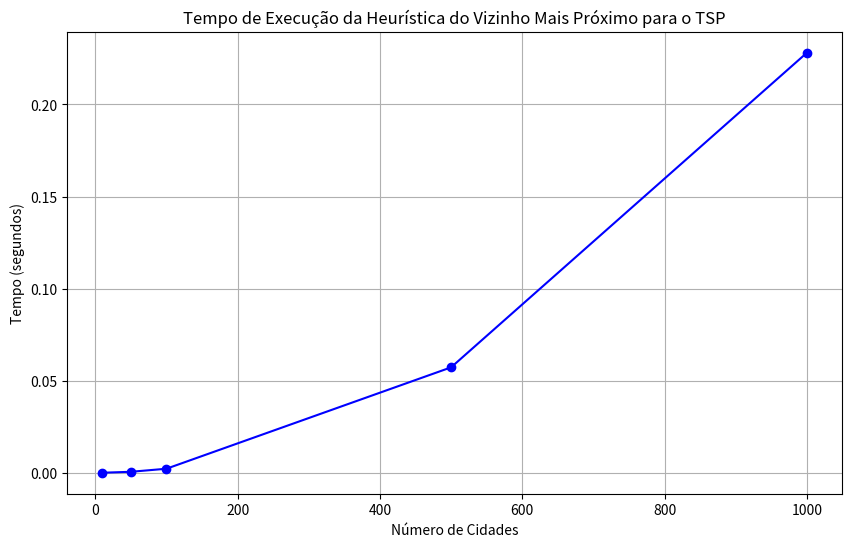
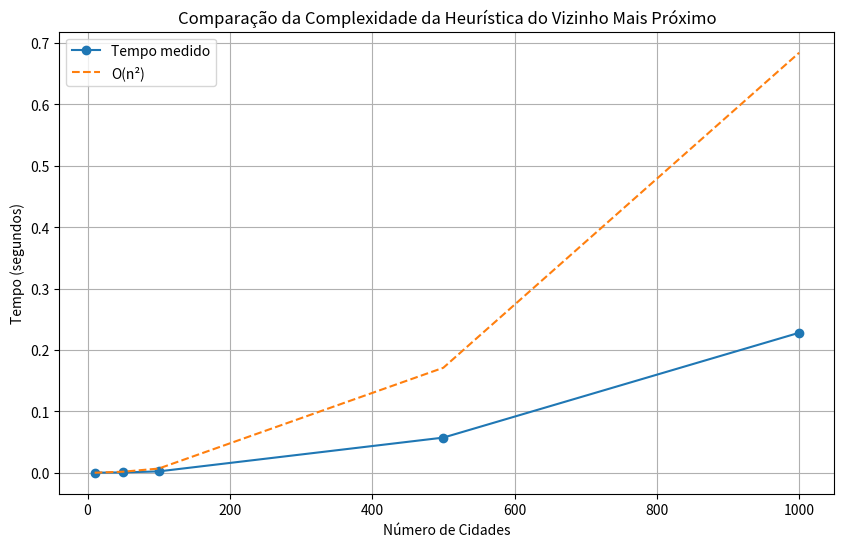
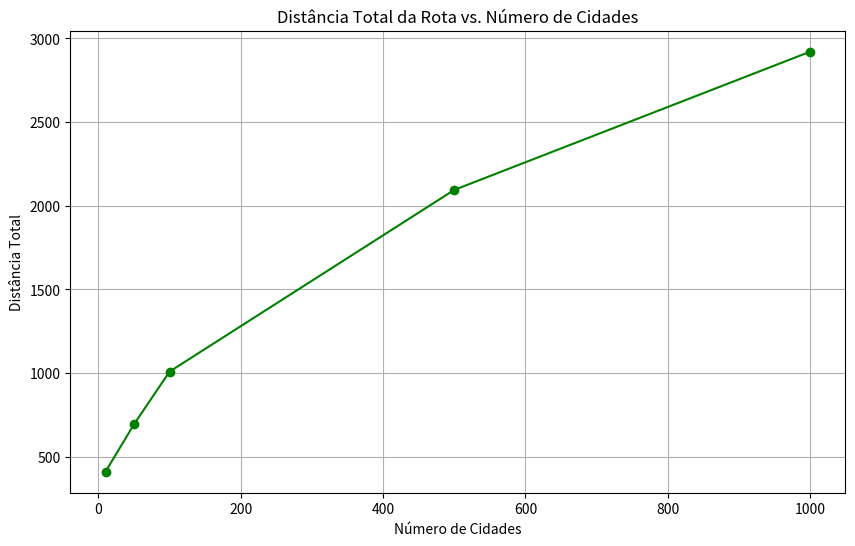
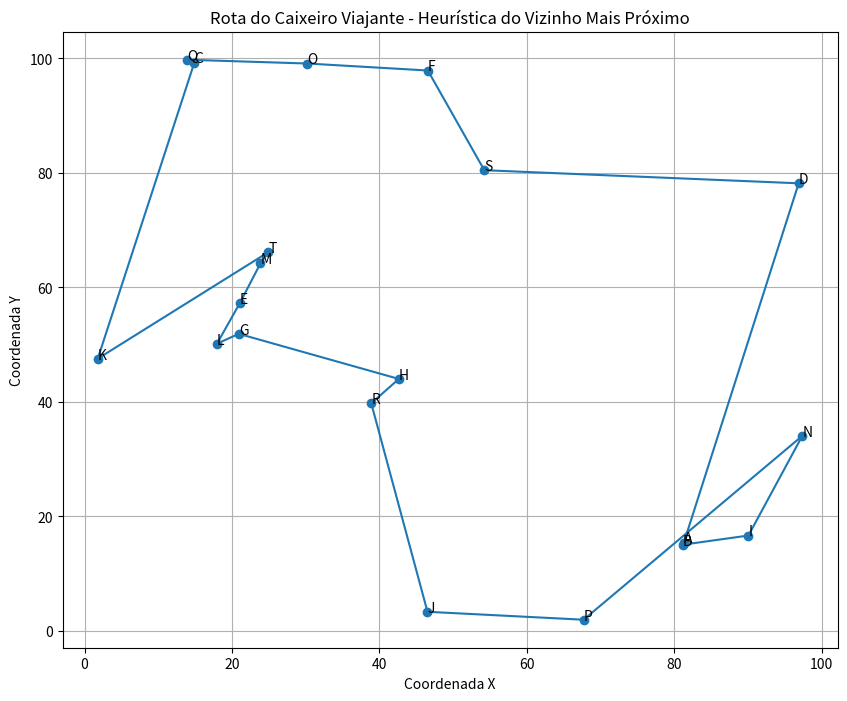

Generate these figures, in order, with matplotlib:

import sys
import time
import numpy as np
import matplotlib.pyplot as plt
import random
import math


def distancia_euclidiana(cidade1, cidade2):
    return math.sqrt((cidade1['x'] - cidade2['x'] )**2 + (cidade1['y'] - cidade2['y'] )**2)


def calcular_matriz_distancias(cidades):
    n = len(cidades)
    matriz = [[0 for _ in range(n)] for _ in range(n)]

    for i in range(n):
        for j in range(n):
            matriz[i][j] = distancia_euclidiana(cidades[i], cidades[j])

    return matriz


def vizinho_mais_proximo(cidades, cidade_inicial=0):
    n = len(cidades)
    matriz_distancias = calcular_matriz_distancias(cidades)

    visitadas = [False] * n
    rota = [cidade_inicial]
    visitadas[cidade_inicial] = True

    cidade_atual = cidade_inicial
    distancia_total = 0

    for _ in range(n - 1):
        menor_distancia = float('inf')
        proxima_cidade = -1

        for cidade in range(n):
            if not visitadas[cidade] and matriz_distancias[cidade_atual][cidade] < menor_distancia:
                menor_distancia = matriz_distancias[cidade_atual][cidade]
                proxima_cidade = cidade

        rota.append(proxima_cidade)
        visitadas[proxima_cidade] = True
        distancia_total += menor_distancia
        cidade_atual = proxima_cidade

    distancia_total += matriz_distancias[rota[-1]][rota[0]]

    return rota, distancia_total


def gerar_cidades_aleatorias(n, limite=100):
    cidades = []
    for i in range(n):
        cidades.append({
            'nome': chr(65 + i) if i < 26 else f'Cidade{i}',
            'x': random.uniform(0, limite),
            'y': random.uniform(0, limite)
        })
    return cidades


def medir_tempo_execucao(tamanhos):
    tempos = []
    distancias = []

    for tamanho in tamanhos:
        cidades = gerar_cidades_aleatorias(tamanho)

        inicio = time.time()
        rota, distancia_total = vizinho_mais_proximo(cidades)
        fim = time.time()

        tempo_total = fim - inicio
        tempos.append(tempo_total)
        distancias.append(distancia_total)

        print(f"Número de cidades: {tamanho}, Tempo: {tempo_total:.6f} segundos")
        print(f"Distância total da rota: {distancia_total:.2f}")
        print(f"Primeiras 5 cidades da rota: {[cidades[i]['nome'] for i in rota[:5] if i < len(cidades)]}")
        print("-" * 50)

    return tempos, distancias


def plotar_grafico_tempo(tamanhos, tempos):
    plt.figure(figsize=(10, 6))
    plt.plot(tamanhos, tempos, marker='o', linestyle='-', color='blue')
    plt.title('Tempo de Execução da Heurística do Vizinho Mais Próximo para o TSP')
    plt.xlabel('Número de Cidades')
    plt.ylabel('Tempo (segundos)')
    plt.grid(True)
    plt.savefig('tempo_execucao_tsp_vizinho_proximo.png')


def plotar_grafico_complexidade(tamanhos, tempos):
    plt.figure(figsize=(10, 6))

    x = np.array(tamanhos)
    y = np.array(tempos)

    plt.plot(x, y, 'o-', label='Tempo medido')

    modelo_n2 = x** 2 / (x[0] ** 2) * y[0]
    plt.plot(x, modelo_n2, '--', label='O(n²)')

    plt.title('Comparação da Complexidade da Heurística do Vizinho Mais Próximo')
    plt.xlabel('Número de Cidades')
    plt.ylabel('Tempo (segundos)')
    plt.legend()
    plt.grid(True)
    plt.savefig('complexidade_tsp_vizinho_proximo.png')


def plotar_grafico_distancia(tamanhos, distancias):
    plt.figure(figsize=(10, 6))
    plt.plot(tamanhos, distancias, marker='o', linestyle='-', color='green')
    plt.title('Distância Total da Rota vs. Número de Cidades')
    plt.xlabel('Número de Cidades')
    plt.ylabel('Distância Total')
    plt.grid(True)
    plt.savefig('distancia_tsp_vizinho_proximo.png')


def plotar_rota(cidades, rota):
    plt.figure(figsize=(10, 8))

    x = [cidades[i]['x'] for i in rota]
    y = [cidades[i]['y'] for i in rota]

    x.append(x[0])
    y.append(y[0])

    plt.plot(x, y, 'o-')

    for i, cidade in enumerate(rota):
        plt.annotate(cidades[cidade]['nome'], (cidades[cidade]['x'], cidades[cidade]['y']))

    plt.title('Rota do Caixeiro Viajante - Heurística do Vizinho Mais Próximo')
    plt.xlabel('Coordenada X')
    plt.ylabel('Coordenada Y')
    plt.grid(True)
    plt.savefig('rota_tsp_vizinho_proximo.png')


def main():
    if len(sys.argv) > 1 and sys.argv[1] == 'teste':
        cidades_exemplo = [
            {'nome': 'A', 'x': 0, 'y': 0},
            {'nome': 'B', 'x': 1, 'y': 5},
            {'nome': 'C', 'x': 5, 'y': 2},
            {'nome': 'D', 'x': 6, 'y': 6},
            {'nome': 'E', 'x': 8, 'y': 3}
        ]

        rota, distancia_total = vizinho_mais_proximo(cidades_exemplo)

        print("Rota encontrada pela heurística do vizinho mais próximo:")
        rota_nomes = " -> ".join(cidades_exemplo[i]['nome'] for i in rota)
        print(rota_nomes + f" -> {cidades_exemplo[rota[0]]['nome']}")
        print(f"Distância total: {distancia_total:.2f}")

        plotar_rota(cidades_exemplo, rota)
    else:
        tamanhos = [10, 50, 100, 500, 1000]
        tempos, distancias = medir_tempo_execucao(tamanhos)

        plotar_grafico_tempo(tamanhos, tempos)
        plotar_grafico_complexidade(tamanhos, tempos)
        plotar_grafico_distancia(tamanhos, distancias)

        cidades_visualizacao = gerar_cidades_aleatorias(20)
        rota_visualizacao, _ = vizinho_mais_proximo(cidades_visualizacao)
        plotar_rota(cidades_visualizacao, rota_visualizacao)


if __name__ == "__main__":
    main()
